Labelled photos from "testgit", an image-classification folder in vmohana/testgit. The possible labels are: centred, hexagonal, noise, oblique, rectangular, square.

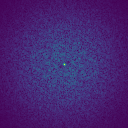
Label: noise

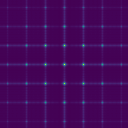
Label: rectangular

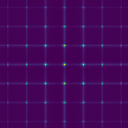
Label: square

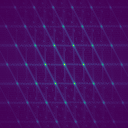
Label: centred

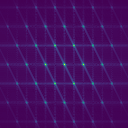
Label: hexagonal

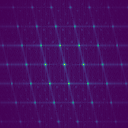
Label: oblique
